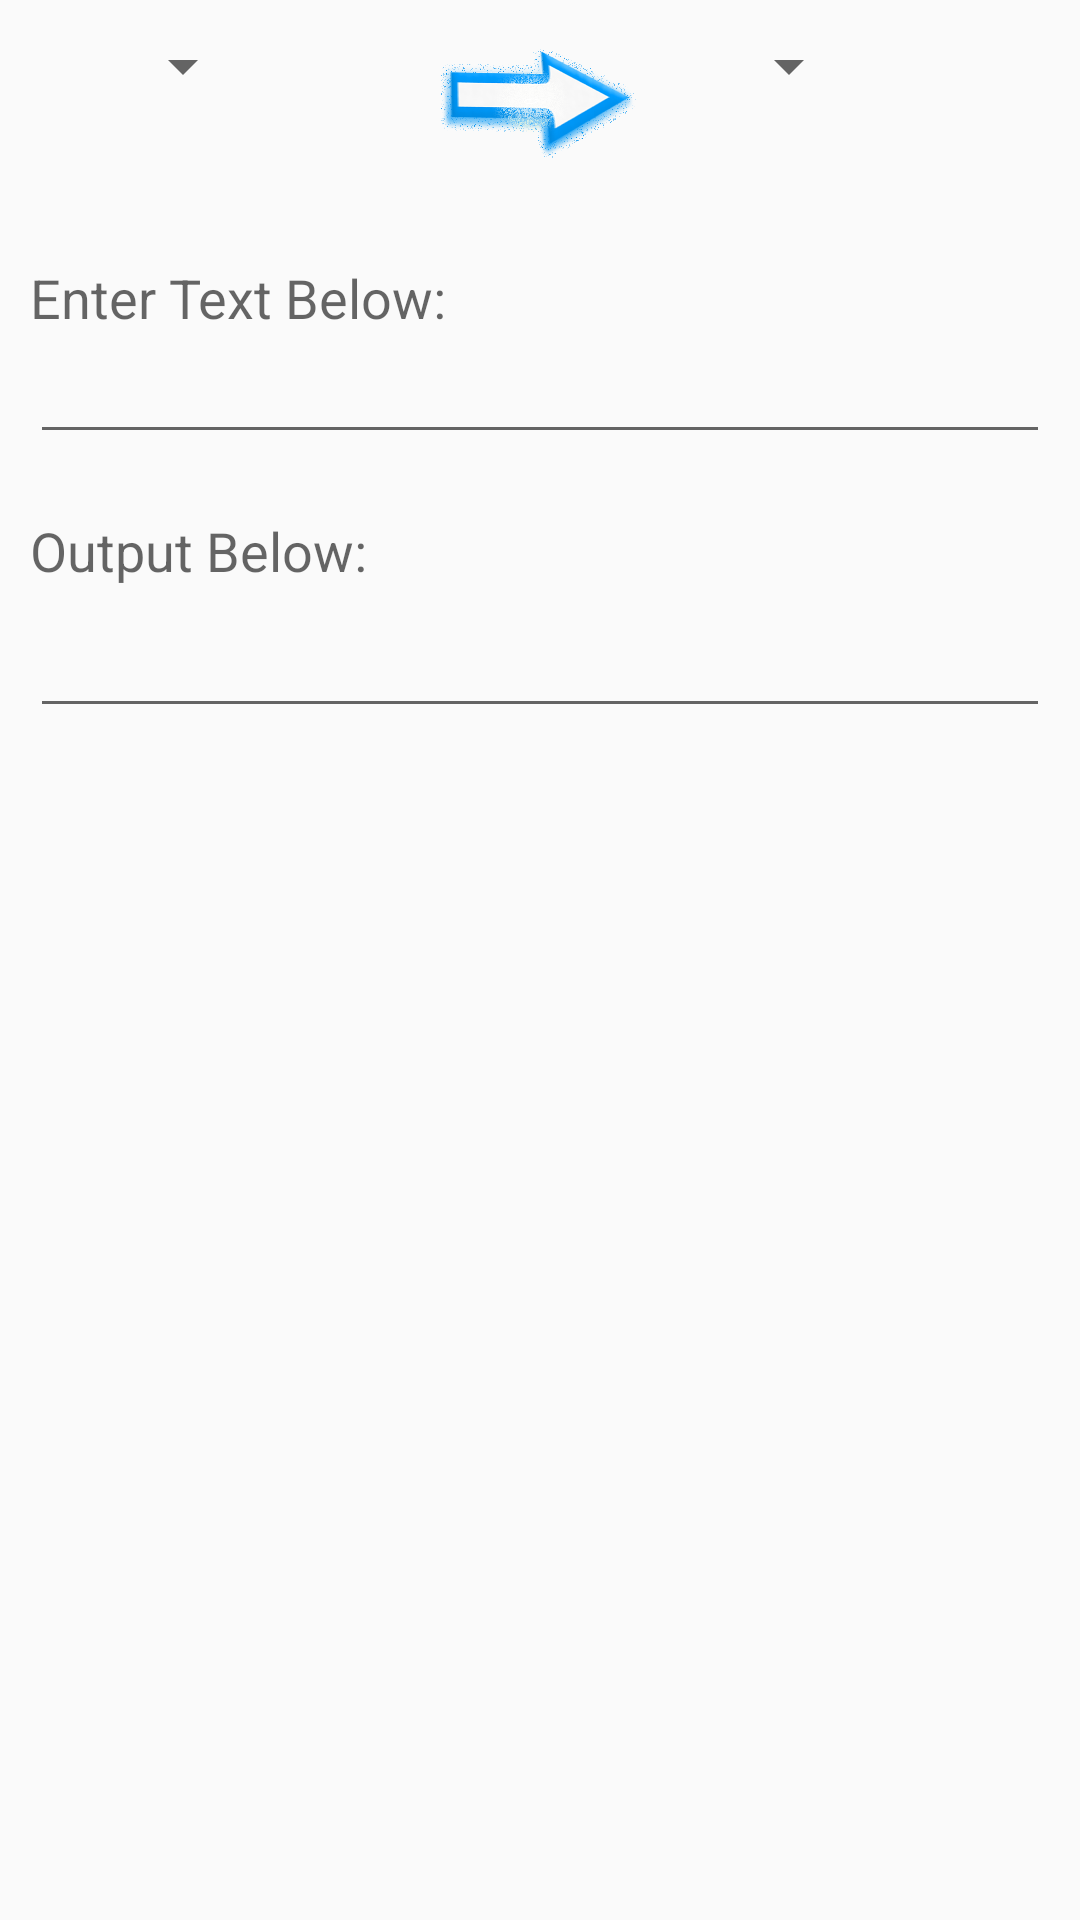

Here is an Android app screen rendered from its layout file. Give the layout XML and the strings, colors and styles it references.
<!-- AndroidManifest.xml: application theme AppTheme -->
<!-- res/layout/converter.xml -->
<?xml version="1.0" encoding="utf-8"?>
<RelativeLayout xmlns:android="http://schemas.android.com/apk/res/android"
    android:layout_width="fill_parent"
    android:layout_height="fill_parent"
    android:padding="10dp">

    <EditText
        android:id="@+id/in"
        android:layout_width="wrap_content"
        android:layout_height="wrap_content"
        android:layout_alignParentStart="true"
        android:layout_alignParentLeft="true"
        android:layout_alignParentEnd="true"
        android:layout_alignParentRight="true"
        android:layout_marginTop="100.0dip"
        android:ems="10"
        android:importantForAutofill="no"
        android:inputType="numberDecimal" />

    <EditText
        android:id="@+id/out"
        android:layout_width="fill_parent"
        android:layout_height="wrap_content"
        android:layout_below="@id/in"
        android:layout_alignEnd="@id/imageButton"
        android:layout_alignRight="@id/imageButton"
        android:layout_alignParentStart="true"
        android:layout_alignParentLeft="true"
        android:layout_alignParentEnd="true"
        android:layout_alignParentRight="true"
        android:layout_centerVertical="true"
        android:layout_marginTop="50.0dip"
        android:ems="10"
        android:enabled="true"
        android:focusable="false"
        android:importantForAutofill="no"
        android:inputType="numberDecimal"
        />

    <ImageButton
        android:id="@+id/imageButton"
        android:layout_width="70.0dip"
        android:layout_height="40.0dip"
        android:layout_centerHorizontal="true"
        android:layout_marginTop="5.0dip"
        android:background="@drawable/arrow" />

    <Spinner
        android:id="@+id/spinner2"
        android:layout_width="wrap_content"
        android:layout_height="wrap_content"
        android:layout_alignParentStart="true"
        android:layout_alignParentLeft="true"
        android:layout_alignParentTop="true"
        android:layout_marginStart="229.0dip"
        android:layout_marginLeft="229.0dip"
        android:prompt="@string/Choose"
        android:spinnerMode="dropdown" />

    <Spinner
        android:id="@+id/spinner"
        android:layout_width="wrap_content"
        android:layout_height="wrap_content"
        android:layout_alignEnd="@+id/spinner2"
        android:layout_alignRight="@+id/spinner2"
        android:layout_alignParentTop="true"
        android:layout_marginEnd="202.0dip"
        android:layout_marginRight="202.0dip"
        android:prompt="@string/Choose"
        android:spinnerMode="dropdown" />

    <TextView
        android:id="@+id/textView"
        android:layout_width="wrap_content"
        android:layout_height="wrap_content"
        android:layout_alignBottom="@id/in"
        android:layout_alignParentStart="true"
        android:layout_alignParentLeft="true"
        android:layout_marginBottom="40.0dip"
        android:text="@string/In_Text"
        android:textAppearance="?android:textAppearanceMedium" />

    <TextView
        android:id="@+id/textView2"
        android:layout_width="wrap_content"
        android:layout_height="wrap_content"
        android:layout_below="@id/in"
        android:layout_alignParentStart="true"
        android:layout_alignParentLeft="true"
        android:layout_marginTop="20.0dip"
        android:text="@string/Out_Text"
        android:textAppearance="?android:textAppearanceMedium" />
</RelativeLayout>
<!-- resources referenced by this layout -->
<resources>
  <!-- drawable arrow: png bitmap (drawable, 173765 bytes) -->
  <string name="Choose">Choose</string>
  <string name="In_Text">Enter Text Below:</string>
  <string name="Out_Text">Output Below:</string>
  <style name="AppTheme" parent="@style/Theme.AppCompat.Light.DarkActionBar">
          <item name="colorPrimary">@color/primaryColor</item>
          <item name="colorPrimaryDark">@color/primaryColorDark</item>
          <item name="colorAccent">@color/accent</item>
      </style>
  <color name="primaryColor">#ff03a9f4</color>
  <color name="primaryColorDark">#ff0288d1</color>
  <color name="accent">#ffffee58</color>
</resources>
